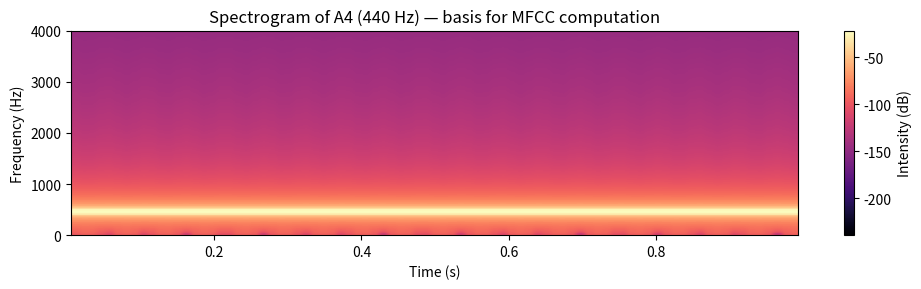

Reproduce this figure in Python.
import numpy as np
import matplotlib.pyplot as plt

# Simulate a short audio clip: 1 second of 440 Hz
sr = 22050
t = np.linspace(0, 1, sr)
signal = np.sin(2 * np.pi * 440 * t)

# Compute a basic spectrogram as a stand-in for MFCC visualization
plt.figure(figsize=(10, 3))
plt.specgram(signal, Fs=sr, NFFT=512, noverlap=256, cmap='magma')
plt.colorbar(label='Intensity (dB)')
plt.xlabel('Time (s)')
plt.ylabel('Frequency (Hz)')
plt.title('Spectrogram of A4 (440 Hz) — basis for MFCC computation')
plt.ylim(0, 4000)
plt.tight_layout()
plt.show()

print("Install librosa (`pip install librosa`) for full MFCC support.")
